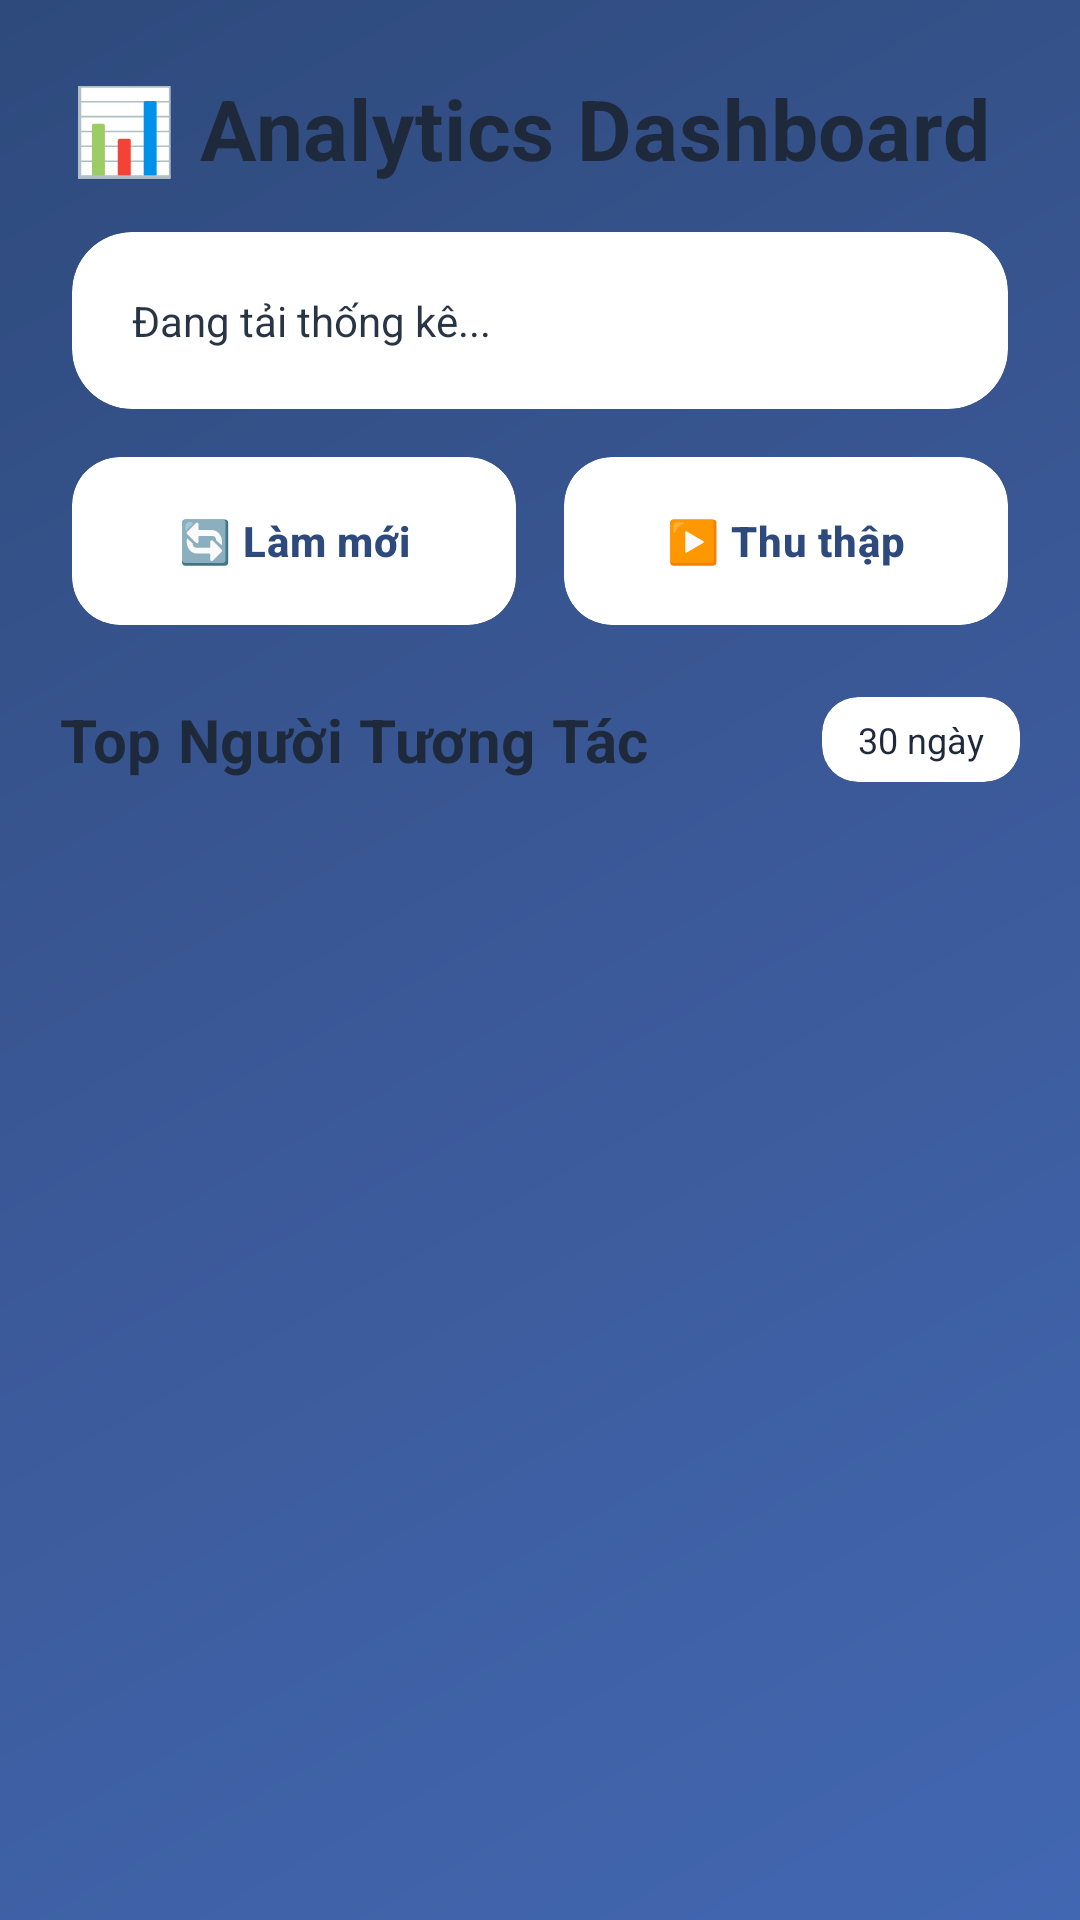

Here is an Android app screen rendered from its layout file. Give the layout XML and the strings, colors and styles it references.
<!-- AndroidManifest.xml: application theme Theme.AppCompat.Light.NoActionBar -->
<!-- res/layout/activity_analysis.xml -->
<?xml version="1.0" encoding="utf-8"?>
<LinearLayout xmlns:android="http://schemas.android.com/apk/res/android"
    xmlns:app="http://schemas.android.com/apk/res-auto"
    android:layout_width="match_parent"
    android:layout_height="match_parent"
    android:orientation="vertical"
    android:background="@drawable/gradient_background">

    
    <LinearLayout
        android:layout_width="match_parent"
        android:layout_height="wrap_content"
        android:orientation="vertical"
        android:padding="24dp">

        
        <TextView
            android:layout_width="wrap_content"
            android:layout_height="wrap_content"
            android:text="📊 Analytics Dashboard"
            android:textSize="28sp"
            android:textStyle="bold"
            android:textColor="#1E293B"
            android:letterSpacing="0.01"
            android:layout_marginBottom="16dp" />

        
        <androidx.cardview.widget.CardView
            android:layout_width="match_parent"
            android:layout_height="wrap_content"
            app:cardCornerRadius="20dp"
            app:cardElevation="0dp"
            android:layout_marginBottom="16dp">

            <LinearLayout
                android:layout_width="match_parent"
                android:layout_height="wrap_content"
                android:background="@drawable/glass_background"
                android:orientation="vertical"
                android:padding="20dp">

                <TextView
                    android:id="@+id/tvStats"
                    android:layout_width="wrap_content"
                    android:layout_height="wrap_content"
                    android:text="Đang tải thống kê..."
                    android:textSize="14sp"
                    android:textColor="#1E293B"
                    android:lineSpacingExtra="6dp"
                    android:alpha="0.95" />
            </LinearLayout>
        </androidx.cardview.widget.CardView>

        
        <LinearLayout
            android:layout_width="match_parent"
            android:layout_height="wrap_content"
            android:orientation="horizontal"
            android:gravity="center">

            
            <androidx.cardview.widget.CardView
                android:layout_width="0dp"
                android:layout_height="wrap_content"
                android:layout_weight="1"
                android:layout_marginEnd="8dp"
                app:cardCornerRadius="16dp"
                app:cardElevation="0dp">

                <Button
                    android:id="@+id/btnRefresh"
                    android:layout_width="match_parent"
                    android:layout_height="56dp"
                    android:text="🔄 Làm mới"
                    android:textColor="#2E4A7C"
                    android:textStyle="bold"
                    android:textSize="14sp"
                    android:background="@drawable/glass_button"
                    android:textAllCaps="false"
                    android:letterSpacing="0.02" />
            </androidx.cardview.widget.CardView>

            
            <androidx.cardview.widget.CardView
                android:layout_width="0dp"
                android:layout_height="wrap_content"
                android:layout_weight="1"
                android:layout_marginStart="8dp"
                app:cardCornerRadius="16dp"
                app:cardElevation="0dp">

                <Button
                    android:id="@+id/btnStartService"
                    android:layout_width="match_parent"
                    android:layout_height="56dp"
                    android:text="▶️ Thu thập"
                    android:textColor="#2E4A7C"
                    android:textStyle="bold"
                    android:textSize="14sp"
                    android:background="@drawable/glass_button"
                    android:textAllCaps="false"
                    android:letterSpacing="0.02" />
            </androidx.cardview.widget.CardView>
        </LinearLayout>
    </LinearLayout>

    
    <ScrollView
        android:layout_width="match_parent"
        android:layout_height="0dp"
        android:layout_weight="1"
        android:fillViewport="true">

        <LinearLayout
            android:layout_width="match_parent"
            android:layout_height="wrap_content"
            android:orientation="vertical"
            android:paddingStart="20dp"
            android:paddingEnd="20dp"
            android:paddingBottom="20dp">

            
            <LinearLayout
                android:layout_width="match_parent"
                android:layout_height="wrap_content"
                android:orientation="horizontal"
                android:layout_marginBottom="16dp"
                android:gravity="center_vertical">

                <TextView
                    android:layout_width="0dp"
                    android:layout_height="wrap_content"
                    android:layout_weight="1"
                    android:text="Top Người Tương Tác"
                    android:textSize="20sp"
                    android:textStyle="bold"
                    android:textColor="#1E293B"
                    android:letterSpacing="0.01" />

                <androidx.cardview.widget.CardView
                    android:layout_width="wrap_content"
                    android:layout_height="wrap_content"
                    app:cardCornerRadius="12dp"
                    app:cardElevation="0dp">

                    <TextView
                        android:layout_width="wrap_content"
                        android:layout_height="wrap_content"
                        android:text="30 ngày"
                        android:textSize="12sp"
                        android:textColor="#1E293B"
                        android:background="@drawable/glass_button"
                        android:paddingStart="12dp"
                        android:paddingEnd="12dp"
                        android:paddingTop="6dp"
                        android:paddingBottom="6dp" />
                </androidx.cardview.widget.CardView>
            </LinearLayout>

            
            <androidx.cardview.widget.CardView
                android:id="@+id/cardNoData"
                android:layout_width="match_parent"
                android:layout_height="wrap_content"
                app:cardCornerRadius="24dp"
                app:cardElevation="0dp"
                android:visibility="gone">

                <LinearLayout
                    android:layout_width="match_parent"
                    android:layout_height="wrap_content"
                    android:background="@drawable/glass_background"
                    android:orientation="vertical"
                    android:padding="48dp"
                    android:gravity="center">

                    <TextView
                        android:layout_width="100dp"
                        android:layout_height="100dp"
                        android:text="📭"
                        android:textSize="72sp"
                        android:gravity="center"
                        android:layout_marginBottom="16dp" />

                    <TextView
                        android:id="@+id/tvNoData"
                        android:layout_width="wrap_content"
                        android:layout_height="wrap_content"
                        android:text="Chưa có dữ liệu"
                        android:textSize="18sp"
                        android:textStyle="bold"
                        android:textColor="#1E293B"
                        android:gravity="center"
                        android:layout_marginBottom="8dp" />

                    <TextView
                        android:layout_width="wrap_content"
                        android:layout_height="wrap_content"
                        android:text="Bật service để bắt đầu thu thập dữ liệu!"
                        android:textSize="14sp"
                        android:textColor="#1E293B"
                        android:alpha="0.8"
                        android:gravity="center"
                        android:lineSpacingExtra="2dp" />
                </LinearLayout>
            </androidx.cardview.widget.CardView>

            
            <LinearLayout
                android:id="@+id/containerTopFriends"
                android:layout_width="match_parent"
                android:layout_height="wrap_content"
                android:orientation="vertical" />

        </LinearLayout>
    </ScrollView>

</LinearLayout>
<!-- resources referenced by this layout -->
<resources>
  <!-- drawable glass_background (drawable) -->
  <?xml version="1.0" encoding="utf-8"?>
  <shape xmlns:android="http://schemas.android.com/apk/res/android"
      android:shape="rectangle">
      <corners android:radius="24dp" />
      <solid android:color="#26FFFFFF" />
      <stroke
          android:width="1.5dp"
          android:color="#4DFFFFFF" />
  </shape>
  <!-- drawable gradient_background (drawable) -->
  <?xml version="1.0" encoding="utf-8"?>
  <shape xmlns:android="http://schemas.android.com/apk/res/android">
      <gradient
          android:angle="135"
          android:startColor="#4267B2"
          android:centerColor="#3B5998"
          android:endColor="#2E4A7C"
          android:type="linear" />
  </shape>
</resources>
